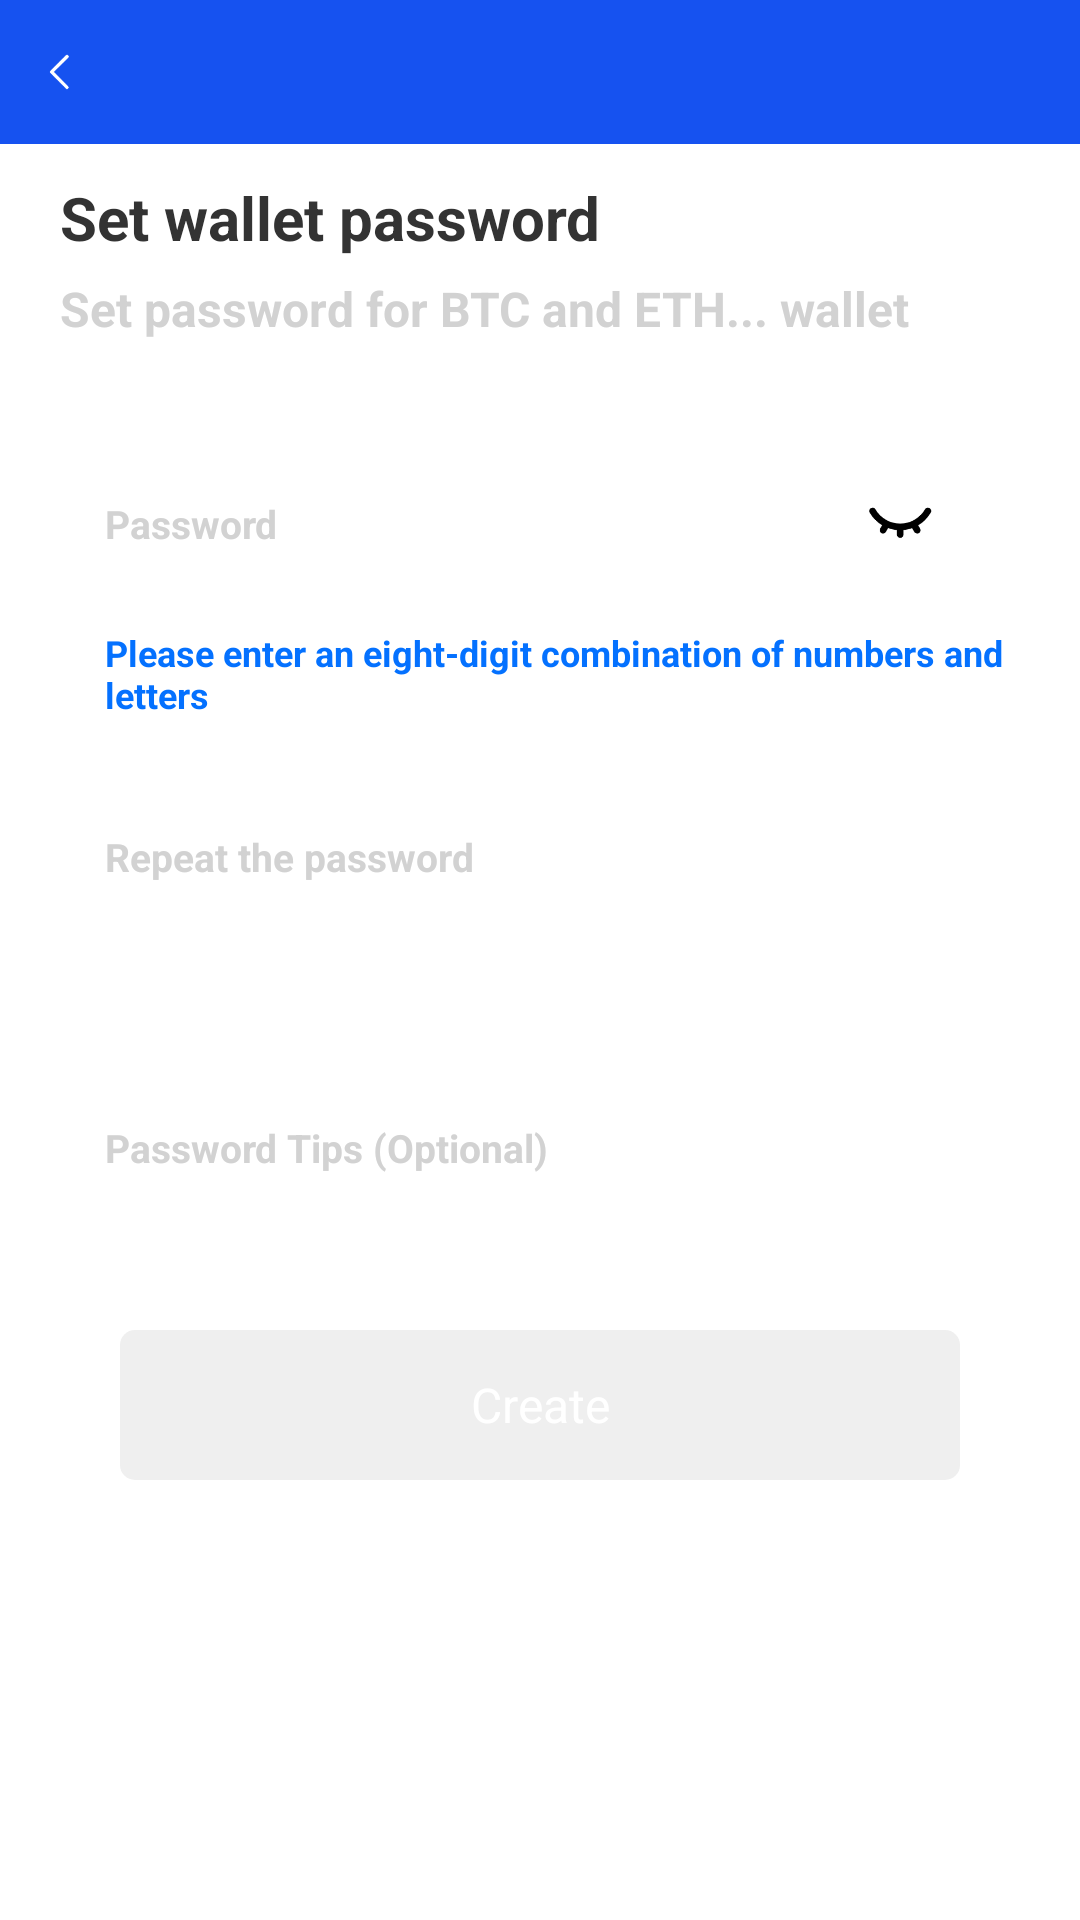

Layout XML and referenced resources for this Android screen:
<!-- AndroidManifest.xml: application theme AppTheme -->
<!-- res/layout/activity_money_pass.xml -->
<?xml version="1.0" encoding="utf-8"?>
<RelativeLayout xmlns:android="http://schemas.android.com/apk/res/android"
    android:layout_width="match_parent"
    android:layout_height="match_parent"
    android:background="@color/white"
    android:orientation="vertical">


    <include
        android:id="@+id/rl_title"
        layout="@layout/title_bar" />

    <ScrollView
        android:layout_width="match_parent"
        android:layout_below="@+id/rl_title"

        android:layout_height="match_parent">
    <LinearLayout
        android:layout_width="match_parent"
        android:layout_height="match_parent"
        android:orientation="vertical"
        android:paddingLeft="20dp"
        android:paddingRight="20dp">
        <TextView
            android:layout_width="wrap_content"
            android:layout_height="wrap_content"
            android:layout_marginTop="11dp"
            android:text="@string/ac_money_pass_tv1"
            android:textColor="#333333"
            android:textSize="20sp"
            android:textStyle="bold" />

        <TextView
            android:layout_width="wrap_content"
            android:layout_height="wrap_content"
            android:layout_marginTop="6dp"
            android:text="@string/ac_money_pass_tv2"
            android:textColor="#D2D2D2"
            android:textSize="16sp"
            android:textStyle="bold" />
        <RelativeLayout
            android:layout_width="wrap_content"
            android:layout_marginTop="30dp"
            android:layout_height="wrap_content">
        <EditText
            android:id="@+id/et_pass"
            android:layout_width="match_parent"
            android:layout_height="wrap_content"
            android:background="@drawable/shape_5_corner"
            android:singleLine="true"
            android:paddingLeft="15dp"
            android:paddingTop="22dp"
            android:paddingRight="15dp"
            android:paddingBottom="22dp"
            android:hint="@string/ac_regist3"
            android:inputType="textPassword"
            android:textColorHint="#D2D2D2"
            android:textSize="13sp"
            android:textStyle="bold" />
            <ImageView
                android:layout_width="40dp"
                android:padding="8dp"
                android:src="@mipmap/ic_nosee"
                android:layout_alignParentRight="true"
                android:layout_centerVertical="true"
                android:layout_marginRight="20dp"
                android:id="@+id/iv_is_see"
                android:layout_height="40dp"/>
        </RelativeLayout>
        <TextView
            android:layout_width="wrap_content"
            android:layout_height="wrap_content"
            android:text="@string/creat_money_pass_ac1"

            android:layout_marginLeft="15dp"
            android:layout_marginTop="4dp"
            android:textColor="@color/color_tv_blue"
            android:textSize="12sp"
            android:textStyle="bold" />
        <EditText
            android:id="@+id/et_pass2"
            android:layout_width="match_parent"
            android:layout_height="wrap_content"
            android:layout_marginTop="15dp"
            android:background="@drawable/shape_5_corner"
            android:hint="@string/ac_money_pass_et2"
            android:paddingLeft="15dp"
            android:singleLine="true"
            android:paddingTop="22dp"
            android:paddingRight="15dp"
            android:inputType="textPassword"
            android:paddingBottom="22dp"
            android:textColorHint="#D2D2D2"
            android:textSize="13sp"
            android:textStyle="bold" />

        <TextView
            android:id="@+id/tv_hint"
            android:layout_width="wrap_content"
            android:layout_height="wrap_content"
            android:layout_marginLeft="15dp"
            android:layout_marginTop="4dp"
            android:textColor="#FF594B"
            android:textSize="12sp"
            android:textStyle="bold" />

        <EditText
            android:id="@+id/et_pass_submit"
            android:layout_width="match_parent"
            android:layout_height="wrap_content"
            android:layout_marginTop="15dp"
            android:background="@drawable/shape_5_corner"
            android:hint="@string/ac_money_pass_et3"
            android:paddingLeft="15dp"
            android:paddingTop="22dp"
            android:singleLine="true"
            android:paddingBottom="22dp"
            android:textColorHint="#D2D2D2"
            android:textSize="13sp"
            android:textStyle="bold" />

        <TextView
            android:id="@+id/bt"
            android:layout_width="match_parent"
            android:layout_height="50dp"
            android:layout_alignParentBottom="true"
            android:layout_marginLeft="20dp"
            android:layout_marginTop="30dp"
            android:layout_marginRight="20dp"
            android:layout_marginBottom="52dp"
            android:background="@drawable/bt_enable_selector"
            android:enabled="false"
            android:gravity="center"
            android:text="@string/ac_money_pass_bt"
            android:textColor="@color/white"
            android:textSize="16sp" />
    </LinearLayout>

    </ScrollView>


</RelativeLayout>
<!-- res/layout/title_bar.xml (included above) -->
<?xml version="1.0" encoding="utf-8"?>
    <RelativeLayout
        android:layout_width="match_parent"
        android:id="@+id/rl_title"
    android:background="@color/main_blue"
        xmlns:android="http://schemas.android.com/apk/res/android"
        android:layout_height="wrap_content">
        <RelativeLayout
            android:layout_width="wrap_content"
            android:id="@+id/rl_back"
            android:layout_height="wrap_content">
            <ImageView
                android:layout_width="20dp"
                android:padding="4dp"
                android:src="@mipmap/ic_white_back"
                android:layout_marginLeft="10dp"
                android:layout_marginTop="14dp"
                android:layout_marginBottom="14dp"
                android:layout_height="20dp"/>
        </RelativeLayout>
    </RelativeLayout>
<!-- resources referenced by this layout -->
<resources>
  <color name="color_tv_blue">#0471FF</color>
  <color name="main_blue">#1652f0</color>
  <color name="white">#FFFFFF</color>
  <!-- drawable bt_enable_selector (drawable) -->
  <?xml version="1.0" encoding="utf-8"?>
  <selector xmlns:android="http://schemas.android.com/apk/res/android">
  
      <item android:state_enabled="true"
          android:drawable="@drawable/bt_enable_true"/> 
      <item android:state_enabled="false"
          android:drawable="@drawable/bt_enable_false"/> 
  
  
  </selector>
  <!-- mipmap ic_nosee: png bitmap (mipmap-xxhdpi, 2103 bytes) -->
  <!-- mipmap ic_white_back: png bitmap (mipmap-hdpi, 385 bytes) -->
  <string name="ac_money_pass_bt">Create</string>
  <string name="ac_money_pass_et2">Repeat the password</string>
  <string name="ac_money_pass_et3">Password Tips (Optional)</string>
  <string name="ac_money_pass_tv1">Set wallet password
  </string>
  <string name="ac_money_pass_tv2">Set password for BTC and ETH... wallet
  </string>
  <string name="ac_regist3">Password</string>
  <string name="creat_money_pass_ac1">Please enter an eight-digit combination of numbers and letters
  </string>
  <style name="AppTheme" parent="Theme.AppCompat.Light.NoActionBar">
          
          <item name="colorPrimary">@color/colorPrimary</item>
  
          <item name="colorPrimaryDark">@color/colorPrimaryDark</item>
          <item name="colorAccent">@color/colorAccent</item>
      </style>
  <!-- drawable bt_enable_true (drawable) -->
  <shape xmlns:android="http://schemas.android.com/apk/res/android"
      android:shape="rectangle" >
  
      <corners android:radius="5dp"
  
          />
  
  
  
  
      <solid android:color="#0471FF"></solid>
  
  </shape>
  <!-- drawable bt_enable_false (drawable) -->
  <shape xmlns:android="http://schemas.android.com/apk/res/android"
      android:shape="rectangle" >
  
      <corners android:radius="5dp"
  
          />
  
  
  
  
      <solid android:color="#EFEFEF"></solid>
  
  </shape>
  <color name="colorPrimary">#008577</color>
  <color name="colorPrimaryDark">#00574B</color>
  <color name="colorAccent">#D81B60</color>
</resources>
